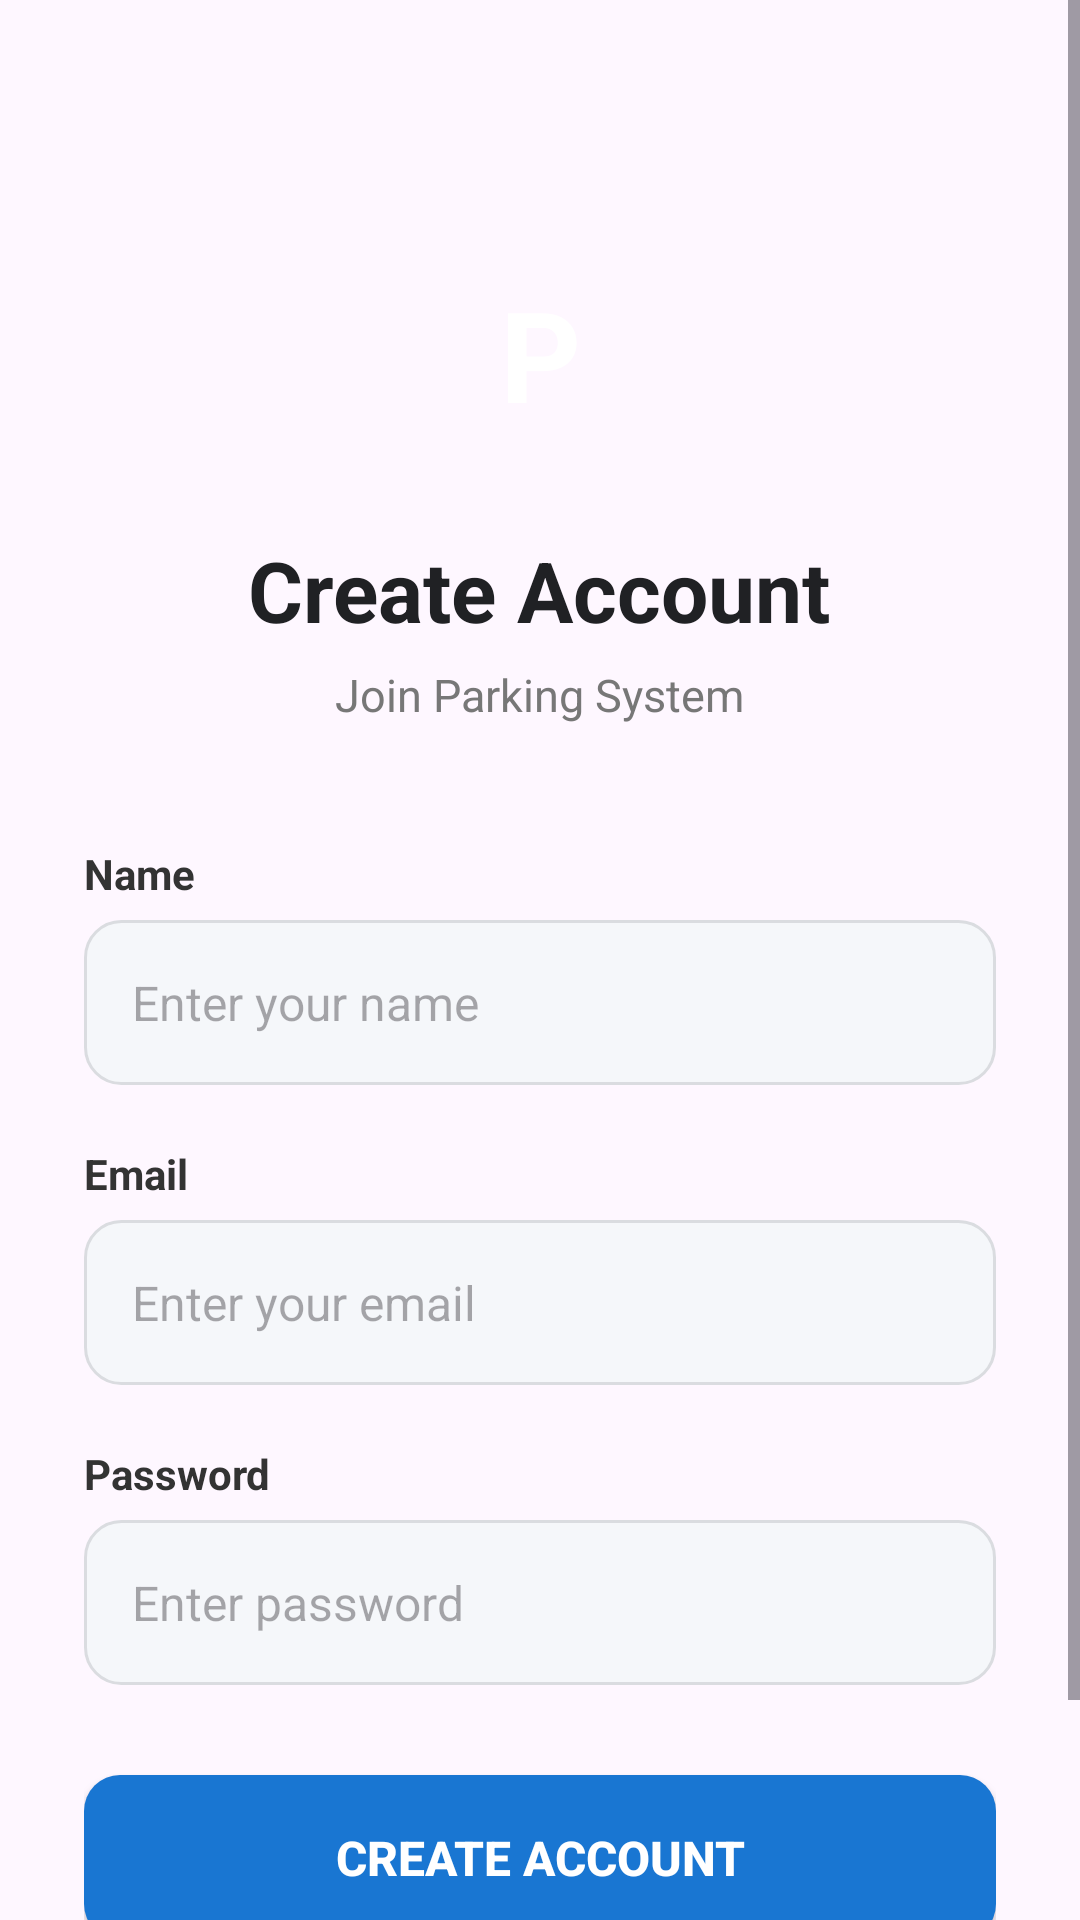

Here is an Android app screen rendered from its layout file. Give the layout XML and the strings, colors and styles it references.
<!-- AndroidManifest.xml: application theme Theme.Parkingfrontend -->
<!-- res/layout/activity_signup.xml -->
<?xml version="1.0" encoding="utf-8"?>
<ScrollView xmlns:android="http://schemas.android.com/apk/res/android"
    android:layout_width="match_parent"
    android:layout_height="match_parent"
    android:fillViewport="true">

    <LinearLayout
        android:layout_width="match_parent"
        android:layout_height="wrap_content"
        android:orientation="vertical"
        android:gravity="center_horizontal"
        android:padding="28dp">

        
        <TextView
            android:layout_width="80dp"
            android:layout_height="80dp"
            android:gravity="center"
            android:text="P"
            android:textSize="42sp"
            android:textStyle="bold"
            android:textColor="@android:color/white"
            android:layout_marginTop="50dp"
            android:layout_marginBottom="20dp" />

        
        <TextView
            android:layout_width="wrap_content"
            android:layout_height="wrap_content"
            android:text="Create Account"
            android:textSize="28sp"
            android:textStyle="bold"
            android:textColor="#202124" />

        
        <TextView
            android:layout_width="wrap_content"
            android:layout_height="wrap_content"
            android:text="Join Parking System"
            android:textSize="15sp"
            android:textColor="#777777"
            android:layout_marginTop="6dp"
            android:layout_marginBottom="40dp" />

        
        <TextView
            android:layout_width="match_parent"
            android:layout_height="wrap_content"
            android:text="Name"
            android:textStyle="bold"
            android:textSize="14sp"
            android:textColor="#333333"
            android:layout_marginBottom="6dp" />

        <EditText
            android:id="@+id/etName"
            android:layout_width="match_parent"
            android:layout_height="55dp"
            android:hint="Enter your name"
            android:textSize="16sp"
            android:paddingStart="16dp"
            android:paddingEnd="16dp"
            android:inputType="textPersonName"
            android:background="@drawable/edittext_background"
            android:layout_marginBottom="20dp" />

        
        <TextView
            android:layout_width="match_parent"
            android:layout_height="wrap_content"
            android:text="Email"
            android:textStyle="bold"
            android:textSize="14sp"
            android:textColor="#333333"
            android:layout_marginBottom="6dp" />

        <EditText
            android:id="@+id/etEmail"
            android:layout_width="match_parent"
            android:layout_height="55dp"
            android:hint="Enter your email"
            android:textSize="16sp"
            android:paddingStart="16dp"
            android:paddingEnd="16dp"
            android:inputType="textEmailAddress"
            android:background="@drawable/edittext_background"
            android:layout_marginBottom="20dp" />

        
        <TextView
            android:layout_width="match_parent"
            android:layout_height="wrap_content"
            android:text="Password"
            android:textStyle="bold"
            android:textSize="14sp"
            android:textColor="#333333"
            android:layout_marginBottom="6dp" />

        <EditText
            android:id="@+id/etPassword"
            android:layout_width="match_parent"
            android:layout_height="55dp"
            android:hint="Enter password"
            android:textSize="16sp"
            android:paddingStart="16dp"
            android:paddingEnd="16dp"
            android:inputType="textPassword"
            android:background="@drawable/edittext_background"
            android:layout_marginBottom="30dp" />

        
        <Button
            android:id="@+id/btnSignup"
            android:layout_width="match_parent"
            android:layout_height="55dp"
            android:text="CREATE ACCOUNT"
            android:textSize="16sp"
            android:textStyle="bold"
            android:textColor="@android:color/white"
            android:background="@drawable/login_button_background"
            android:textAllCaps="false" />

        
        <TextView
            android:id="@+id/tvLogin"
            android:layout_width="wrap_content"
            android:layout_height="wrap_content"
            android:text="Already have an account?  Login"
            android:textSize="15sp"
            android:textColor="#555555"
            android:layout_marginTop="28dp" />

    </LinearLayout>

</ScrollView>
<!-- resources referenced by this layout -->
<resources>
  <!-- drawable edittext_background (drawable) -->
  <?xml version="1.0" encoding="utf-8"?>
  <shape xmlns:android="http://schemas.android.com/apk/res/android"
      android:shape="rectangle">
  
      <solid android:color="#F5F7FA" />
  
      <stroke
          android:width="1dp"
          android:color="#DADCE0" />
  
      <corners android:radius="12dp" />
  
      <padding
          android:left="12dp"
          android:right="12dp"
          android:top="8dp"
          android:bottom="8dp" />
  
  </shape>
  <!-- drawable login_button_background (drawable) -->
  <?xml version="1.0" encoding="utf-8"?>
  <shape xmlns:android="http://schemas.android.com/apk/res/android"
      android:shape="rectangle">
  
      <solid android:color="#1976D2" />
  
      <corners android:radius="12dp" />
  
  </shape>
  <style name="Theme.Parkingfrontend" parent="Base.Theme.Parkingfrontend" />
  <style name="Base.Theme.Parkingfrontend" parent="Theme.Material3.DayNight.NoActionBar">
          
          
      </style>
</resources>
